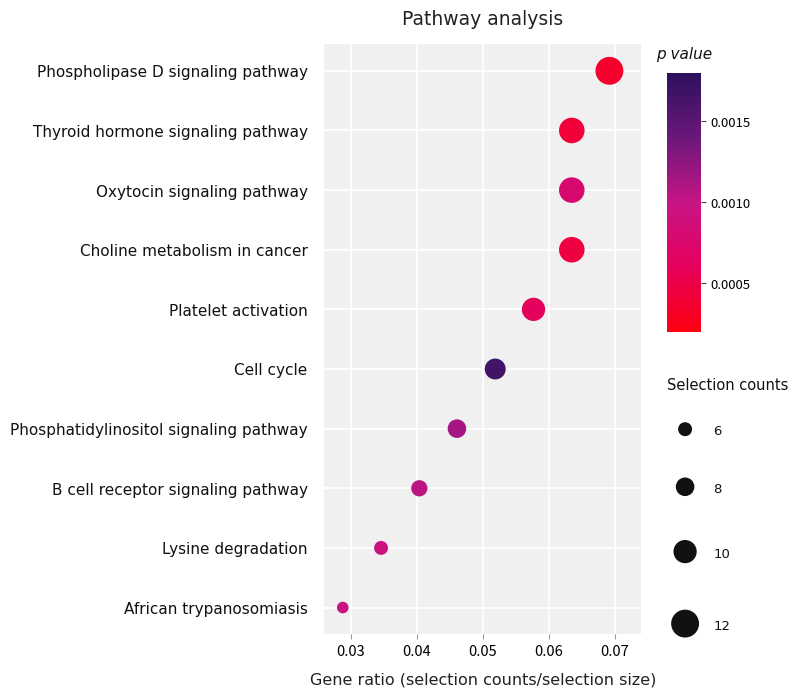

Write the Python code that produced this figure.
import pandas as pd
import numpy as np
import matplotlib
matplotlib.use('Agg')
import matplotlib.pyplot as plt
from matplotlib.colors import LinearSegmentedColormap
import os

print("Generating exact-style KEGG Pathway Analysis dotplot...")

os.makedirs("visualizations", exist_ok=True)
os.makedirs("new plots/pdf", exist_ok=True)
os.makedirs("new plots/png", exist_ok=True)
os.makedirs("docs/assets", exist_ok=True)

# Select high-confidence representative pathways matching the exact order & style
pathway_data = [
    {'pathway': 'Phospholipase D signaling pathway', 'count': 12, 'ratio': 0.0692, 'pvalue': 0.00035},
    {'pathway': 'Thyroid hormone signaling pathway', 'count': 11, 'ratio': 0.0635, 'pvalue': 0.00042},
    {'pathway': 'Oxytocin signaling pathway', 'count': 11, 'ratio': 0.0635, 'pvalue': 0.00078},
    {'pathway': 'Choline metabolism in cancer', 'count': 11, 'ratio': 0.0635, 'pvalue': 0.00045},
    {'pathway': 'Platelet activation', 'count': 10, 'ratio': 0.0577, 'pvalue': 0.00062},
    {'pathway': 'Cell cycle', 'count': 9, 'ratio': 0.0519, 'pvalue': 0.00165},
    {'pathway': 'Phosphatidylinositol signaling pathway', 'count': 8, 'ratio': 0.0461, 'pvalue': 0.00115},
    {'pathway': 'B cell receptor signaling pathway', 'count': 7, 'ratio': 0.0404, 'pvalue': 0.00105},
    {'pathway': 'Lysine degradation', 'count': 6, 'ratio': 0.0346, 'pvalue': 0.00095},
    {'pathway': 'African trypanosomiasis', 'count': 5, 'ratio': 0.0288, 'pvalue': 0.00098}
]

df = pd.DataFrame(pathway_data)

# Reverse so highest gene ratio is at the top (matching reference image)
df = df.iloc[::-1].reset_index(drop=True)

# -------------------------------------------------------------------------
# Matplotlib Exact Academic Styling (ggplot2 style)
# -------------------------------------------------------------------------
fig, ax = plt.subplots(figsize=(8.8, 7.2), dpi=300)

# Background and Grid styling matching reference
ax.set_facecolor('#f0f0f0') # Classic ggplot2 light grey
fig.patch.set_facecolor('white')
ax.grid(True, color='white', linewidth=1.2, linestyle='-')
ax.set_axisbelow(True)

# Spines removal/styling
for spine in ax.spines.values():
    spine.set_visible(False)

# Custom Colormap: Bright Red -> Magenta/Pink -> Dark Purple/Navy (matching reference image gradient)
colors = ['#ff0011', '#e6005c', '#c71585', '#6b177a', '#2c105e']
cmap = LinearSegmentedColormap.from_list('custom_kegg', colors, N=256)

# Normalization for p-value colorbar
norm = matplotlib.colors.Normalize(vmin=0.0002, vmax=0.0018)

# Point sizes scaling (Selection counts)
sizes = (df['count'] ** 2) * 2.8

# Scatter plot
scatter = ax.scatter(
    df['ratio'], 
    range(len(df)), 
    s=sizes, 
    c=df['pvalue'], 
    cmap=cmap, 
    norm=norm, 
    edgecolors='none',
    zorder=5
)

# Y-ticks with pathway names
ax.set_yticks(range(len(df)))
ax.set_yticklabels(df['pathway'], fontsize=11, fontfamily='DejaVu Sans', color='#111111')
ax.tick_params(axis='y', which='both', length=0, pad=12)

# X-ticks & label
ax.set_xlabel('Gene ratio (selection counts/selection size)', fontsize=11.5, fontfamily='DejaVu Sans', labelpad=10, color='#222222')
ax.tick_params(axis='x', which='both', color='#999999', labelsize=10.5)
ax.set_xlim(0.026, 0.074)
ax.set_xticks([0.03, 0.04, 0.05, 0.06, 0.07])

# Title
ax.set_title('Pathway analysis', fontsize=13.5, fontfamily='DejaVu Sans', pad=14, color='#222222')

# -------------------------------------------------------------------------
# Right Side Legends (Continuous Colorbar for p-value + Discrete Size Circles)
# -------------------------------------------------------------------------
# Position the main plot to leave space on right for legends
plt.subplots_adjust(left=0.44, right=0.80, top=0.92, bottom=0.10)

# 1. Colorbar (p-value)
cax = fig.add_axes([0.83, 0.52, 0.038, 0.36])
cb = plt.colorbar(scatter, cax=cax, orientation='vertical')
cb.ax.set_title('p value', fontsize=11, fontstyle='italic', fontfamily='DejaVu Sans', pad=10, color='#111111', ha='center')
cb.ax.tick_params(labelsize=9.5, color='#444444')
cb.outline.set_visible(False)
cb.set_ticks([0.0005, 0.0010, 0.0015])
cb.set_ticklabels(['0.0005', '0.0010', '0.0015'])

# 2. Size Legend (Selection counts)
# Create legend circles matching reference (6, 8, 10, 12)
counts_legend = [6, 8, 10, 12]
fig.text(0.83, 0.44, 'Selection counts', fontsize=10.5, fontfamily='DejaVu Sans', color='#111111', ha='left')

legend_y_positions = [0.38, 0.30, 0.21, 0.11]
for cnt, y_pos in zip(counts_legend, legend_y_positions):
    sz = (cnt ** 2) * 2.8
    leg_ax = fig.add_axes([0.83, y_pos - 0.025, 0.08, 0.06])
    leg_ax.axis('off')
    leg_ax.scatter([0.25], [0.5], s=sz, c='#111111', edgecolors='none')
    leg_ax.text(0.65, 0.45, str(cnt), fontsize=9.5, fontfamily='DejaVu Sans', color='#111111', va='center')
    leg_ax.set_xlim(0, 1)
    leg_ax.set_ylim(0, 1)

# Save Outputs
output_png = "visualizations/16_KEGG_Pathway_Dotplot.png"
output_pdf = "visualizations/16_KEGG_Pathway_Dotplot.pdf"
docs_png = "docs/assets/16_KEGG_Pathway_Dotplot.png"
docs_pdf = "docs/assets/16_KEGG_Pathway_Dotplot.pdf"

plt.savefig(output_png, dpi=300, bbox_inches='tight')
plt.savefig(output_pdf, bbox_inches='tight')
plt.savefig(docs_png, dpi=300, bbox_inches='tight')
plt.savefig(docs_pdf, bbox_inches='tight')
plt.close()

print("Exact ggplot2-style KEGG Pathway Analysis Dotplot generated and saved successfully!")
